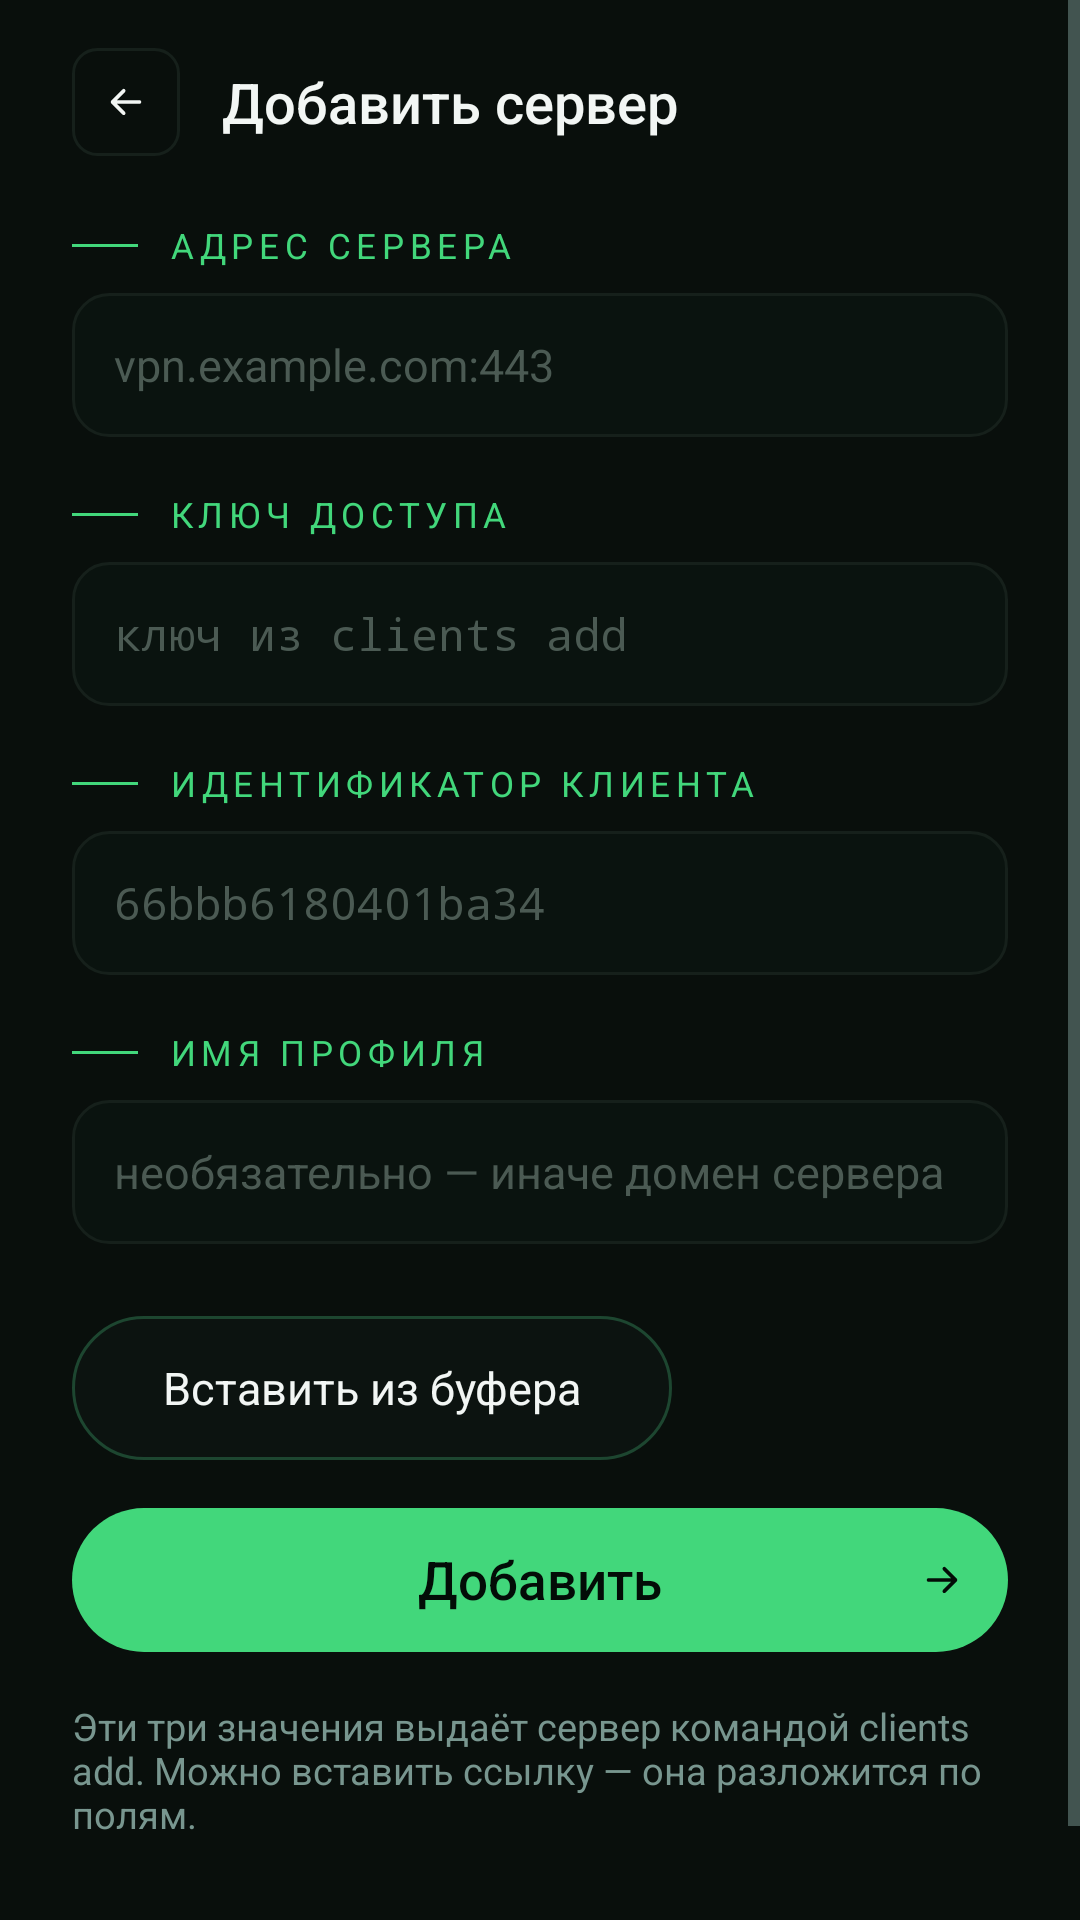

Reconstruct the res/layout file that produces this screen, plus the resources it refers to.
<!-- AndroidManifest.xml: application theme Theme.Masque -->
<!-- res/layout/activity_add.xml -->
<?xml version="1.0" encoding="utf-8"?>
<ScrollView xmlns:android="http://schemas.android.com/apk/res/android"
    android:layout_width="match_parent"
    android:layout_height="match_parent"
    android:background="@color/bg"
    android:fillViewport="true"
    android:fitsSystemWindows="true">

    <LinearLayout
        android:layout_width="match_parent"
        android:layout_height="wrap_content"
        android:orientation="vertical"
        android:paddingStart="@dimen/pad_x"
        android:paddingEnd="@dimen/pad_x"
        android:paddingTop="16dp"
        android:paddingBottom="20dp">

        <LinearLayout
            android:layout_width="match_parent"
            android:layout_height="wrap_content"
            android:gravity="center_vertical"
            android:orientation="horizontal">

            <ImageButton
                android:id="@+id/back"
                style="@style/Masque.IconButton"
                android:contentDescription="@string/back"
                android:src="@drawable/ic_arrow_left" />

            <TextView
                android:id="@+id/title"
                android:layout_width="0dp"
                android:layout_height="wrap_content"
                android:layout_marginStart="14dp"
                android:layout_weight="1"
                android:text="@string/add_server"
                android:textAppearance="@style/TextAppearance.Masque.Title" />
        </LinearLayout>

        
        <LinearLayout
            android:layout_width="match_parent"
            android:layout_height="wrap_content"
            android:layout_marginTop="22dp"
            android:gravity="center_vertical"
            android:orientation="horizontal">

            <View
                android:layout_width="@dimen/section_line"
                android:layout_height="1dp"
                android:background="@drawable/line_accent" />

            <TextView
                style="@style/Masque.SectionLabel"
                android:text="@string/field_server" />
        </LinearLayout>

        <EditText
            android:id="@+id/server"
            style="@style/Masque.Field"
            android:hint="@string/hint_server"
            android:imeOptions="actionNext"
            android:inputType="textUri" />

        
        <LinearLayout
            android:layout_width="match_parent"
            android:layout_height="wrap_content"
            android:layout_marginTop="18dp"
            android:gravity="center_vertical"
            android:orientation="horizontal">

            <View
                android:layout_width="@dimen/section_line"
                android:layout_height="1dp"
                android:background="@drawable/line_accent" />

            <TextView
                style="@style/Masque.SectionLabel"
                android:text="@string/field_key" />
        </LinearLayout>

        
        <EditText
            android:id="@+id/key"
            style="@style/Masque.Field"
            android:fontFamily="monospace"
            android:hint="@string/hint_key"
            android:imeOptions="actionNext"
            android:inputType="textVisiblePassword|textNoSuggestions" />

        
        <LinearLayout
            android:layout_width="match_parent"
            android:layout_height="wrap_content"
            android:layout_marginTop="18dp"
            android:gravity="center_vertical"
            android:orientation="horizontal">

            <View
                android:layout_width="@dimen/section_line"
                android:layout_height="1dp"
                android:background="@drawable/line_accent" />

            <TextView
                style="@style/Masque.SectionLabel"
                android:text="@string/field_client_id" />
        </LinearLayout>

        <EditText
            android:id="@+id/client_id"
            style="@style/Masque.Field"
            android:fontFamily="monospace"
            android:hint="@string/hint_client_id"
            android:imeOptions="actionNext"
            android:inputType="textVisiblePassword|textNoSuggestions" />

        
        <LinearLayout
            android:layout_width="match_parent"
            android:layout_height="wrap_content"
            android:layout_marginTop="18dp"
            android:gravity="center_vertical"
            android:orientation="horizontal">

            <View
                android:layout_width="@dimen/section_line"
                android:layout_height="1dp"
                android:background="@drawable/line_accent" />

            <TextView
                style="@style/Masque.SectionLabel"
                android:text="@string/field_name" />
        </LinearLayout>

        <EditText
            android:id="@+id/name"
            style="@style/Masque.Field"
            android:hint="@string/hint_name"
            android:imeOptions="actionDone"
            android:inputType="textCapSentences" />

        <Button
            android:id="@+id/paste"
            style="@style/Masque.SecondaryButton"
            android:layout_marginTop="24dp"
            android:text="@string/paste" />

        <FrameLayout
            android:id="@+id/confirm"
            style="@style/Masque.PrimaryButton"
            android:layout_marginTop="16dp">

            <TextView
                android:id="@+id/confirm_label"
                android:layout_width="wrap_content"
                android:layout_height="wrap_content"
                android:layout_gravity="center"
                android:text="@string/add"
                android:textAppearance="@style/TextAppearance.Masque.Button" />

            <ImageView
                android:layout_width="wrap_content"
                android:layout_height="wrap_content"
                android:layout_gravity="center_vertical|end"
                android:layout_marginEnd="13dp"
                android:importantForAccessibility="no"
                android:src="@drawable/ic_arrow_right" />
        </FrameLayout>

        <Button
            android:id="@+id/delete"
            style="@style/Masque.SecondaryButton"
            android:layout_width="match_parent"
            android:layout_marginTop="12dp"
            android:background="@drawable/bg_button_danger"
            android:text="@string/delete_profile"
            android:textColor="@color/danger"
            android:visibility="gone" />

        <TextView
            android:id="@+id/notice"
            android:layout_width="match_parent"
            android:layout_height="wrap_content"
            android:layout_marginTop="16dp"
            android:text="@string/add_notice"
            android:textAppearance="@style/TextAppearance.Masque.Small" />

        <View
            android:layout_width="match_parent"
            android:layout_height="0dp"
            android:layout_weight="1"
            android:minHeight="16dp" />

        <TextView
            android:layout_width="match_parent"
            android:layout_height="wrap_content"
            android:layout_marginTop="8dp"
            android:gravity="center"
            android:text="@string/footer"
            android:textAppearance="@style/TextAppearance.Masque.Footer" />
    </LinearLayout>
</ScrollView>
<!-- resources referenced by this layout -->
<resources>
  <color name="bg">#090F0C</color>
  <color name="danger">#E0603F</color>
  <dimen name="pad_x">24dp</dimen>
  <dimen name="section_line">22dp</dimen>
  <!-- drawable line_accent (drawable) -->
  <?xml version="1.0" encoding="utf-8"?>
  <shape xmlns:android="http://schemas.android.com/apk/res/android"
      android:shape="rectangle">
      <solid android:color="@color/accent" />
      <size android:width="@dimen/section_line" android:height="1dp" />
  </shape>
  <string name="add">Добавить</string>
  <string name="add_notice">Эти три значения выдаёт сервер командой clients add. Можно вставить ссылку — она разложится по полям.</string>
  <string name="add_server">Добавить сервер</string>
  <string name="back">Назад</string>
  <string name="delete_profile">Удалить профиль</string>
  <string name="field_client_id">Идентификатор клиента</string>
  <string name="field_key">Ключ доступа</string>
  <string name="field_name">Имя профиля</string>
  <string name="field_server">Адрес сервера</string>
  <string name="footer">masquevpn · MASQUE CONNECT-IP</string>
  <string name="hint_client_id">66bbb6180401ba34</string>
  <string name="hint_key">ключ из clients add</string>
  <string name="hint_name">необязательно — иначе домен сервера</string>
  <string name="hint_server">vpn.example.com:443</string>
  <string name="paste">Вставить из буфера</string>
  <style name="TextAppearance.Masque.Button" parent="@android:style/TextAppearance">
          <item name="android:textSize">@dimen/text_button</item>
          <item name="android:textColor">@color/accent_ink</item>
          <item name="android:fontFamily">sans-serif-medium</item>
      </style>
  <style name="TextAppearance.Masque.Footer" parent="@android:style/TextAppearance">
          <item name="android:textSize">@dimen/text_footer</item>
          <item name="android:textColor">@color/muted</item>
          <item name="android:fontFamily">sans-serif</item>
      </style>
  <style name="TextAppearance.Masque.Small" parent="@android:style/TextAppearance">
          <item name="android:textSize">@dimen/text_small</item>
          <item name="android:textColor">@color/dim</item>
          <item name="android:fontFamily">sans-serif</item>
      </style>
  <style name="TextAppearance.Masque.Title" parent="@android:style/TextAppearance">
          <item name="android:textSize">@dimen/text_title</item>
          <item name="android:textColor">@color/text</item>
          <item name="android:fontFamily">sans-serif-medium</item>
      </style>
  <color name="surface_pressed">#1B211E</color>
  <color name="danger_line">#7B3523</color>
  <color name="surface">#0C1310</color>
  <color name="text">#F2F6F4</color>
  <color name="accent_ink">#030C07</color>
  <color name="accent">#42D77B</color>
  <dimen name="field_h">48dp</dimen>
  <style name="TextAppearance.Masque.Row" parent="@android:style/TextAppearance">
          <item name="android:textSize">@dimen/text_row</item>
          <item name="android:textColor">@color/text</item>
          <item name="android:fontFamily">sans-serif</item>
      </style>
  <color name="muted">#4B5A53</color>
  <dimen name="icon_button">36dp</dimen>
  <dimen name="button_h">48dp</dimen>
  <dimen name="text_button">17.5sp</dimen>
  <dimen name="text_footer">11.5sp</dimen>
  <dimen name="text_small">12.5sp</dimen>
  <color name="dim">#78968F</color>
  <dimen name="text_title">18.5sp</dimen>
  <color name="ripple">#252B28</color>
  <color name="accent_dim">#1D4630</color>
  <style name="Masque.PopupMenu" parent="@android:style/Widget.Material.PopupMenu">
          <item name="android:popupBackground">@drawable/bg_menu</item>
      </style>
  <color name="tile">#0A130F</color>
  <dimen name="radius_sm">12dp</dimen>
  <color name="border_dim">#16201B</color>
  <dimen name="text_row">15sp</dimen>
  <dimen name="icon_radius">8dp</dimen>
  <color name="accent_pressed">#39B96A</color>
  <dimen name="text_label">11.5sp</dimen>
  <dimen name="radius">14dp</dimen>
</resources>
